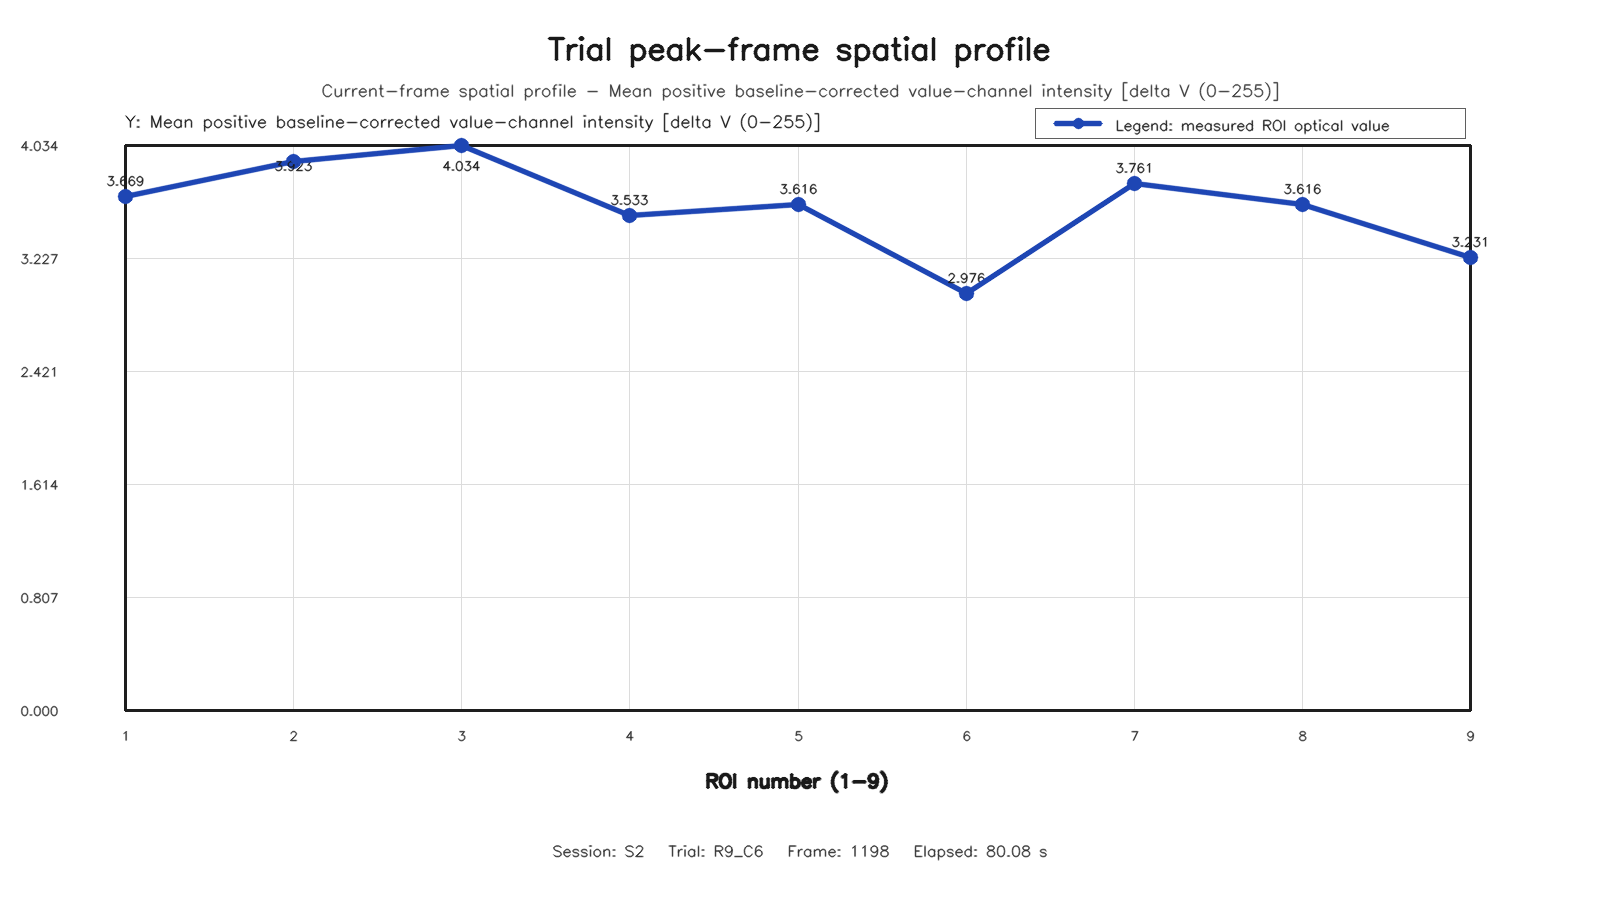

The data file committed next to this chart (first rows):
roi, row, column, value
1, 1, 1, 3.669
2, 1, 2, 3.923
3, 1, 3, 4.034
4, 2, 1, 3.533
5, 2, 2, 3.616
6, 2, 3, 2.976
7, 3, 1, 3.761
8, 3, 2, 3.616
9, 3, 3, 3.231
